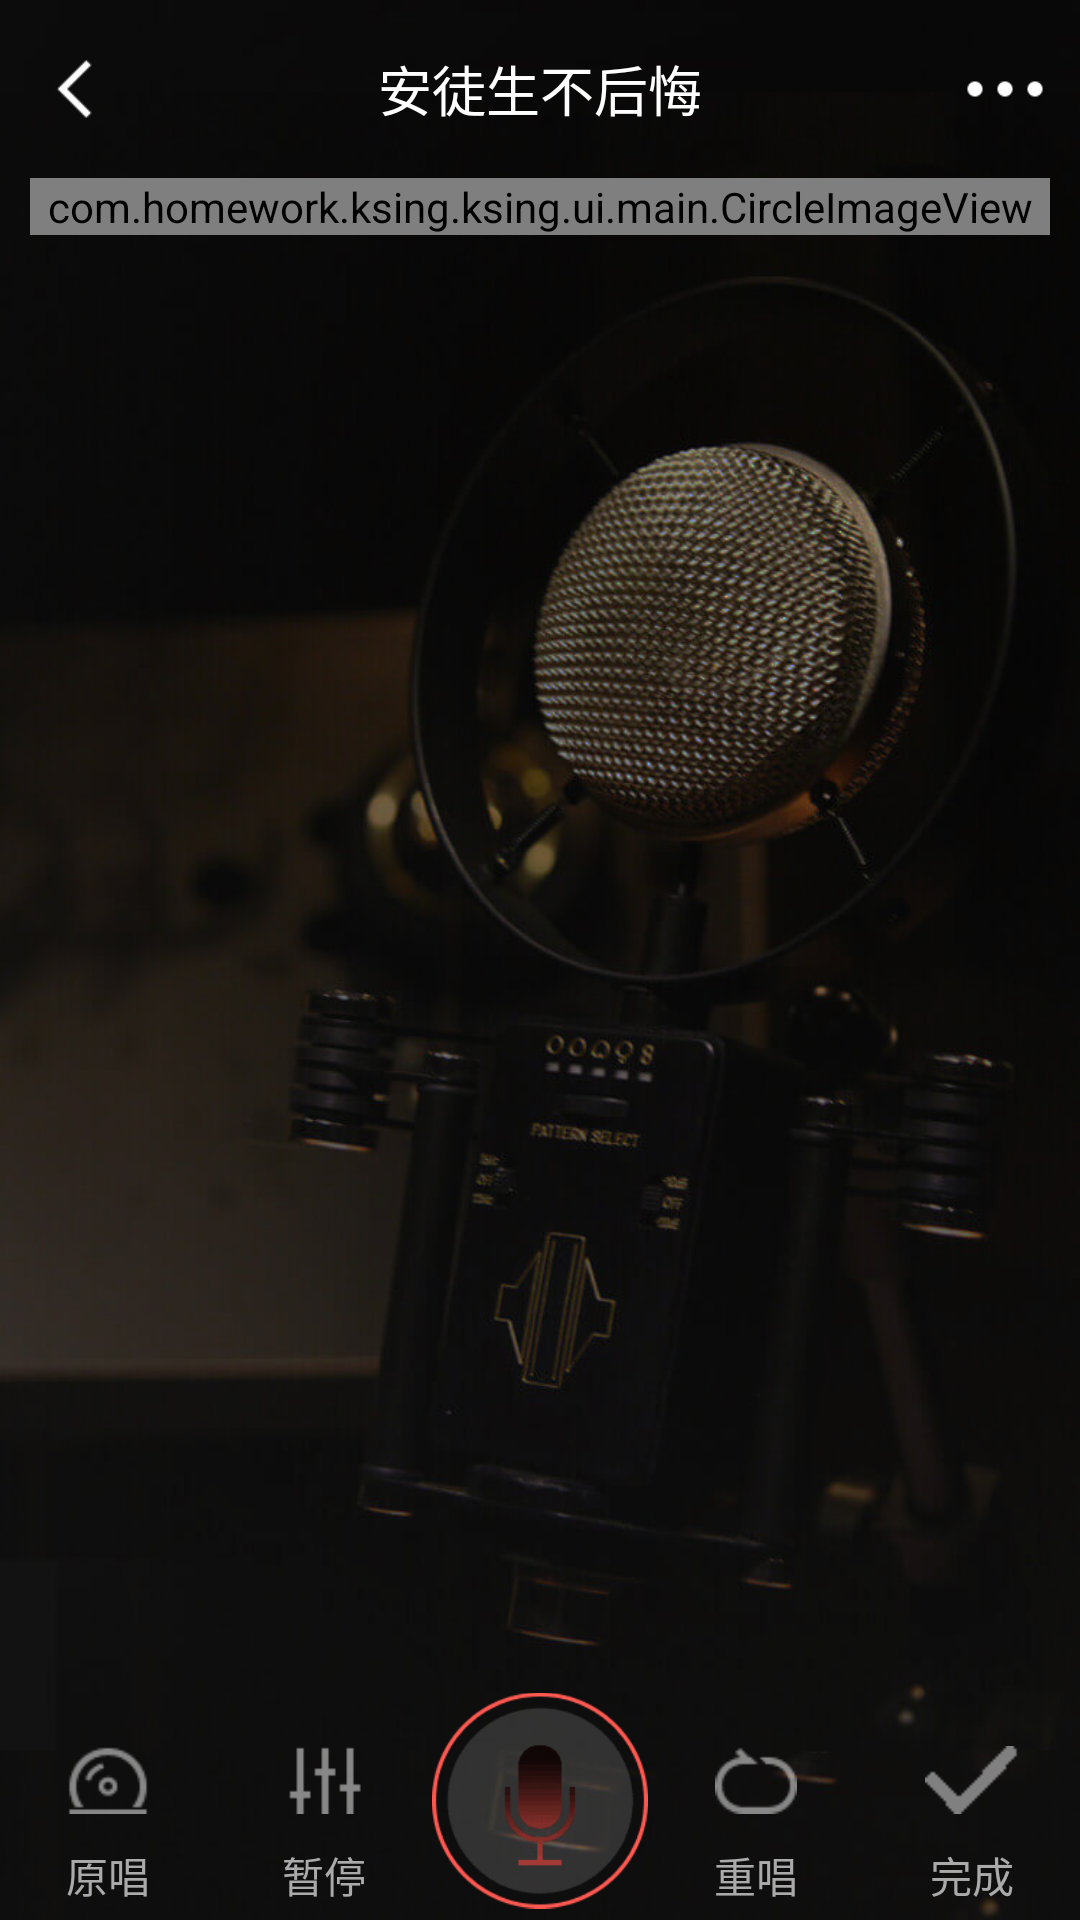

Here is an Android app screen rendered from its layout file. Give the layout XML and the strings, colors and styles it references.
<!-- AndroidManifest.xml: application theme AppTheme -->
<!-- res/layout/activity_kge.xml -->
<?xml version="1.0" encoding="utf-8"?>
<LinearLayout xmlns:android="http://schemas.android.com/apk/res/android"
    xmlns:app="http://schemas.android.com/apk/res-auto"
    xmlns:tools="http://schemas.android.com/tools"
    android:layout_width="fill_parent"
    android:layout_height="fill_parent"
    android:background="@drawable/aun"
    android:orientation="vertical">

    <LinearLayout
        android:layout_width="match_parent"
        android:layout_height="match_parent"
        android:layout_marginTop="10dp"
        android:layout_weight="2.1"
        android:orientation="horizontal">

        <ImageView
            android:id="@+id/kgback"
            android:layout_width="30dp"
            android:layout_height="match_parent"
            android:layout_marginLeft="10dp"
            android:src="@drawable/a0g" />

        <TextView
            android:id="@+id/textView25"
            android:layout_width="wrap_content"
            android:layout_height="match_parent"
            android:layout_weight="1"
            android:gravity="center"
            android:text="安徒生不后悔"
            android:textColor="@color/white"
            android:textSize="18sp" />

        <ImageView
            android:id="@+id/imageView22"
            android:layout_width="30dp"
            android:layout_height="match_parent"
            android:layout_marginRight="10dp"
            android:src="@drawable/c37" />
    </LinearLayout>

    <LinearLayout
        android:layout_width="match_parent"
        android:layout_height="match_parent"
        android:layout_weight="2"
        android:orientation="horizontal">

        <com.homework.ksing.ksing.ui.main.CircleImageView
            android:id="@+id/imageView37"
            android:layout_width="wrap_content"
            android:layout_height="wrap_content"
            android:layout_margin="10dp"
            android:layout_weight="1"
            android:src="@drawable/touxiang" />
    </LinearLayout>

    <LinearLayout
        android:layout_width="match_parent"
        android:layout_height="match_parent"
        android:layout_weight="2"
        android:orientation="horizontal"></LinearLayout>

    <LinearLayout
        android:layout_width="match_parent"
        android:layout_height="match_parent"
        android:layout_weight="1"
        android:orientation="horizontal">

    </LinearLayout>

    <LinearLayout
        android:layout_width="match_parent"
        android:layout_height="match_parent"
        android:layout_marginBottom="3dp"
        android:layout_weight="2"
        android:orientation="horizontal">

        <LinearLayout
            android:layout_width="match_parent"
            android:layout_height="match_parent"
            android:layout_weight="1"
            android:orientation="vertical">

            <LinearLayout
                android:layout_width="match_parent"
                android:layout_height="match_parent"
                android:layout_weight="1"
                android:orientation="horizontal">

                <ImageView
                    android:id="@+id/imageView39"
                    android:layout_width="match_parent"
                    android:layout_height="match_parent"
                    android:layout_weight="1"
                    android:paddingBottom="8dp"
                    android:paddingLeft="16dp"
                    android:paddingRight="16dp"
                    android:paddingTop="19dp"
                    android:src="@drawable/afr" />
            </LinearLayout>

            <TextView
                android:id="@+id/textView49"
                android:layout_width="match_parent"
                android:layout_height="match_parent"
                android:layout_weight="2"
                android:gravity="center"
                android:text="原唱"
                android:textColor="@android:color/darker_gray" />
        </LinearLayout>

        <LinearLayout
            android:id="@+id/btnStop"
            android:layout_width="match_parent"
            android:layout_height="match_parent"
            android:layout_weight="1"
            android:orientation="vertical">

            <ImageView
                android:id="@+id/imageView40"
                android:layout_width="match_parent"
                android:layout_height="match_parent"
                android:layout_weight="1"
                android:paddingBottom="8dp"
                android:paddingLeft="16dp"
                android:paddingRight="16dp"
                android:paddingTop="19dp"
                android:src="@drawable/afy" />

            <TextView
                android:id="@+id/textView50"
                android:layout_width="match_parent"
                android:layout_height="match_parent"
                android:layout_weight="2"
                android:gravity="center"
                android:text="暂停"
                android:textColor="@android:color/darker_gray" />
        </LinearLayout>

        <LinearLayout
            android:layout_width="match_parent"
            android:layout_height="match_parent"
            android:layout_weight="1"
            android:orientation="vertical">

            <ImageView
                android:id="@+id/btnStart"
                android:layout_width="match_parent"
                android:layout_height="wrap_content"
                android:layout_weight="1"
                android:src="@drawable/aej" />
        </LinearLayout>

        <LinearLayout
            android:id="@+id/btnPlay"
            android:layout_width="match_parent"
            android:layout_height="match_parent"
            android:layout_weight="1"
            android:orientation="vertical">

            <ImageView
                android:layout_width="match_parent"
                android:layout_height="match_parent"
                android:layout_weight="1"
                android:paddingBottom="8dp"
                android:paddingLeft="16dp"
                android:paddingRight="16dp"
                android:paddingTop="19dp"
                android:src="@drawable/afv" />

            <TextView
                android:id="@+id/textView51"
                android:layout_width="match_parent"
                android:layout_height="match_parent"
                android:layout_weight="2"
                android:gravity="center"
                android:text="重唱"
                android:textColor="@android:color/darker_gray" />
        </LinearLayout>

        <LinearLayout
            android:id="@+id/kgFinish"
            android:layout_width="match_parent"
            android:layout_height="match_parent"
            android:layout_weight="1"
            android:orientation="vertical">

            <ImageView
                android:layout_width="match_parent"
                android:layout_height="match_parent"
                android:layout_weight="1"
                android:paddingBottom="8dp"
                android:paddingLeft="16dp"
                android:paddingRight="16dp"
                android:paddingTop="19dp"
                android:src="@drawable/aff" />

            <TextView
                android:id="@+id/textView52"
                android:layout_width="match_parent"
                android:layout_height="match_parent"
                android:layout_weight="2"
                android:gravity="center"
                android:text="完成"
                android:textColor="@android:color/darker_gray" />
        </LinearLayout>

    </LinearLayout>

</LinearLayout>
<!-- resources referenced by this layout -->
<resources>
  <color name="white">#ffffff</color>
  <!-- drawable a0g: png bitmap (drawable, 163 bytes) -->
  <!-- drawable aej: png bitmap (drawable, 2230 bytes) -->
  <!-- drawable aff: png bitmap (drawable, 14670 bytes) -->
  <!-- drawable afr: png bitmap (drawable, 388 bytes) -->
  <!-- drawable afv: png bitmap (drawable, 321 bytes) -->
  <!-- drawable afy: png bitmap (drawable, 123 bytes) -->
  <!-- drawable aun: jpg bitmap (drawable, 163158 bytes) -->
  <!-- drawable c37: png bitmap (drawable, 184 bytes) -->
  <!-- drawable touxiang: jpg bitmap (drawable, 52829 bytes) -->
  <style name="AppTheme" parent="Theme.AppCompat.Light.NoActionBar">
          
          <item name="colorPrimary">@color/red</item>
          <item name="colorPrimaryDark">@color/red</item>
          <item name="colorAccent">@color/red</item>
          <item name="windowNoTitle">true</item>
      </style>
  <color name="red">#f14f44</color>
</resources>
